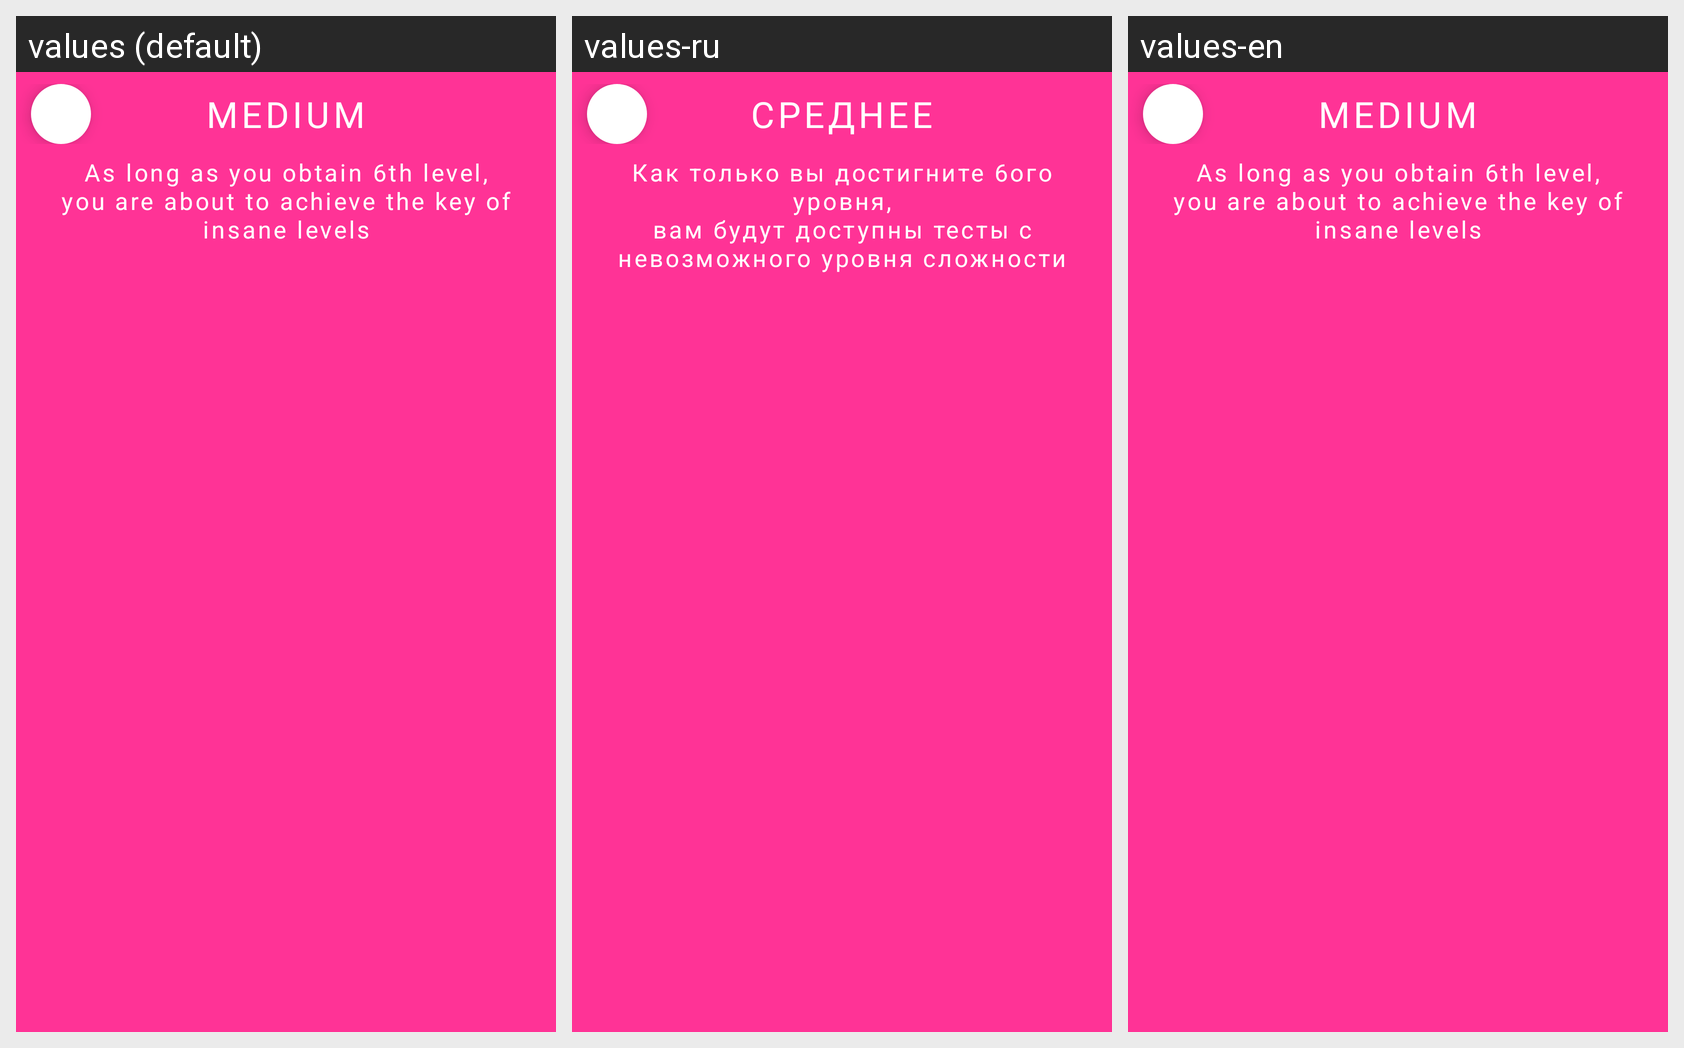

Translations of the strings shown on this Android screen, per locale in the grid:
Android screen res/layout/activity_medium_lvls.xml rendered under 3 locales, left to right: values (default), values-ru, values-en. Device: Nexus 5 (rendered at 1080×1920; each locale shown at half size, 540×960, under a caption strip naming it); theme Theme.CountryCityGame.Fullscreen.
Strings drawn on this screen, with the default value and each locale's value (text and hints the layout hard-codes, and strings that could not be matched under every locale, appear in the picture but are not listed):

text_medium
  values: Medium
  values-ru: Среднее
  values-en: Medium

text_description_inside_medium
  values: As long as you obtain 6th level,
      you are about to achieve the key of insane levels
  values-ru: Как только вы достигните 6ого уровня,
      вам будут доступны тесты с невозможного уровня сложности
  values-en: As long as you obtain 6th level,
      you are about to achieve the key of insane levels
